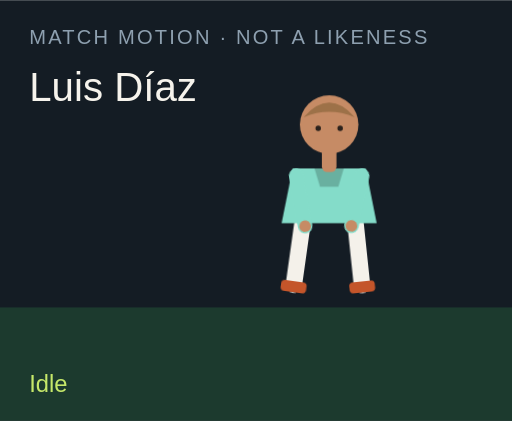
t = 0.00 s
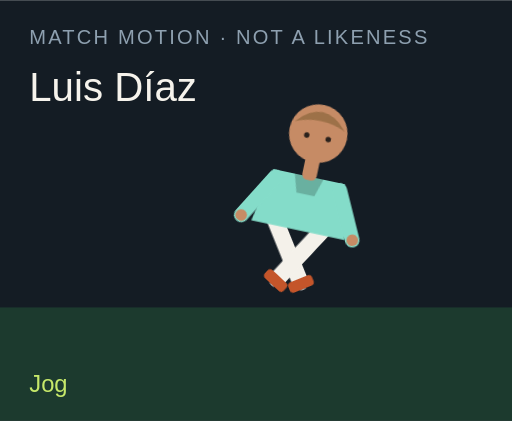
t = 1.50 s
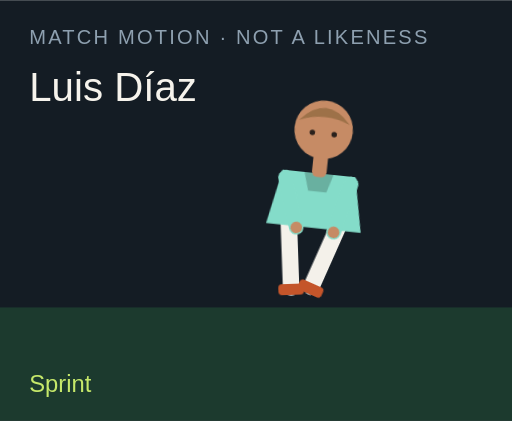
t = 3.00 s
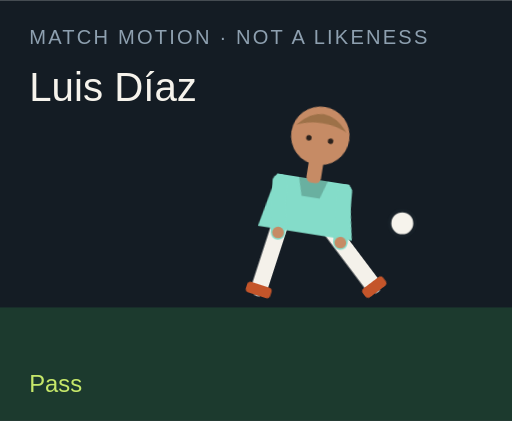
t = 4.50 s
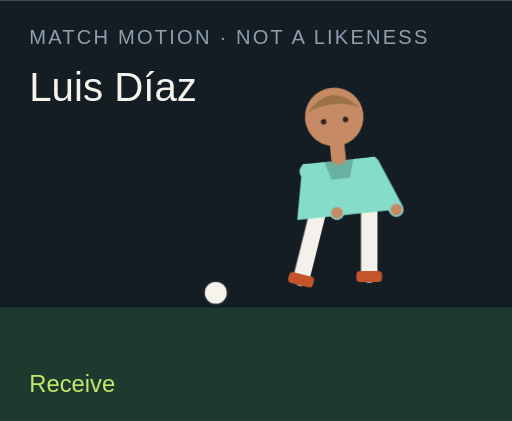
t = 6.00 s
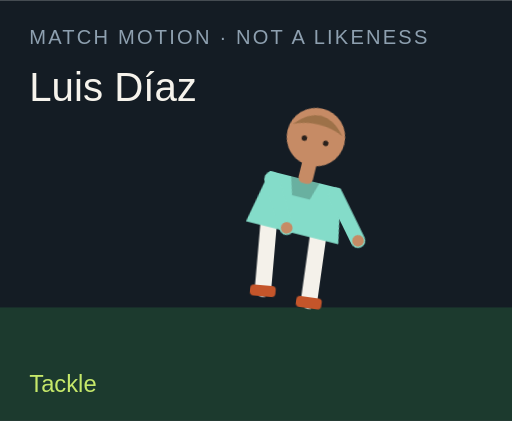
t = 7.50 s

The animated SVG that drew these frames (rendered in a browser with its animation timeline set to each time). Animation: 18 CSS @keyframes rules; one cycle of 9.00 s, repeats indefinitely.

<?xml version="1.0" encoding="UTF-8"?>
<svg xmlns="http://www.w3.org/2000/svg" viewBox="0 0 280 230" role="img">
  <style>@media (prefers-reduced-motion: reduce){animate,animateTransform{display:none}}</style>
  <rect width="280" height="230" fill="#141c24"/>
  <rect y="168" width="280" height="62" fill="#1c3a2e"/>
  <text x="16" y="24" fill="#8ea0b0" font-family="Arial,sans-serif" font-size="11" letter-spacing="1.2">MATCH MOTION · NOT A LIKENESS</text>
  <text x="16" y="55" fill="#f6f3ec" font-family="Impact,sans-serif" font-size="22">Luis Díaz</text>
  <circle r="7" fill="#f6f3ec" stroke="#172028" stroke-width="2" id="motion-32708" cx="150" cy="160" opacity="0">
    
    
    
  </circle>
  <g transform="translate(132 40)">
    <g id="motion-32730" transform="rotate(0 48 90)">
      
      <g id="motion-32732" transform="translate(0 0)">
        
        <g transform="translate(34 78)"><g id="motion-32734" transform="rotate(8)"><path d="M0 0 V38" stroke="#f4f1ea" stroke-width="9" stroke-linecap="round"/><rect x="-7" y="36" width="14" height="6" rx="2" fill="#c4552a"/></g></g>
        <g transform="translate(62 78)"><g id="motion-32736" transform="rotate(-6)"><path d="M0 0 V38" stroke="#f4f1ea" stroke-width="9" stroke-linecap="round"/><rect x="-7" y="36" width="14" height="6" rx="2" fill="#c4552a"/></g></g>
        <path d="M28 52 h40 l6 30 H22 Z" fill="#84dcc9"/>
        <path d="M40 52 h16 l-3 10 H43 Z" fill="#000" opacity=".2"/>
        <g transform="translate(30 56)"><g id="motion-32738" transform="rotate(-10)"><path d="M0 0 V28" stroke="#84dcc9" stroke-width="8" stroke-linecap="round"/><circle cx="0" cy="28" r="3.2" fill="#c68b65"/></g></g>
        <g transform="translate(66 56)"><g id="motion-32740" transform="rotate(12)"><path d="M0 0 V28" stroke="#84dcc9" stroke-width="8" stroke-linecap="round"/><circle cx="0" cy="28" r="3.2" fill="#c68b65"/></g></g>
        <rect x="44" y="40" width="8" height="14" rx="3" fill="#c68b65"/>
        <circle cx="48" cy="28" r="16" fill="#c68b65"/>
        <path d="M34 24 Q48 8 62 24 Q48 18 34 24" fill="#9d7148"/>
        <circle cx="42" cy="30" r="1.5" fill="#2a211c"/><circle cx="54" cy="30" r="1.5" fill="#2a211c"/>
      </g>
    </g>
  </g>
  <text x="16" y="214" fill="#c6e86a" font-family="Arial,sans-serif" font-size="13" opacity="1" id="motion-32712">Idle</text><text x="16" y="214" fill="#c6e86a" font-family="Arial,sans-serif" font-size="13" opacity="0" id="motion-32714">Jog</text><text x="16" y="214" fill="#c6e86a" font-family="Arial,sans-serif" font-size="13" opacity="0" id="motion-32716">Sprint</text><text x="16" y="214" fill="#c6e86a" font-family="Arial,sans-serif" font-size="13" opacity="0" id="motion-32718">Dribble</text><text x="16" y="214" fill="#c6e86a" font-family="Arial,sans-serif" font-size="13" opacity="0" id="motion-32720">Pass</text><text x="16" y="214" fill="#c6e86a" font-family="Arial,sans-serif" font-size="13" opacity="0" id="motion-32722">Shoot</text><text x="16" y="214" fill="#c6e86a" font-family="Arial,sans-serif" font-size="13" opacity="0" id="motion-32724">Receive</text><text x="16" y="214" fill="#c6e86a" font-family="Arial,sans-serif" font-size="13" opacity="0" id="motion-32726">Tackle</text><text x="16" y="214" fill="#c6e86a" font-family="Arial,sans-serif" font-size="13" opacity="0" id="motion-32728">Jump</text>
<style>@keyframes track-32709{0%{cx:150px}11.1%{cx:156px}22.2%{cx:164px}33.300000000000004%{cx:142px}44.4%{cx:190px}55.60000000000001%{cx:250px}66.7%{cx:118px}77.8%{cx:150px}88.9%{cx:150px}100%{cx:150px}}@keyframes track-32710{0%{cy:160px}11.1%{cy:158px}22.2%{cy:154px}33.300000000000004%{cy:156px}44.4%{cy:148px}55.60000000000001%{cy:96px}66.7%{cy:160px}77.8%{cy:160px}88.9%{cy:160px}100%{cy:160px}}@keyframes track-32711{0%{opacity:0}11.1%{opacity:0}22.2%{opacity:0}33.300000000000004%{opacity:1}44.4%{opacity:1}55.60000000000001%{opacity:1}66.7%{opacity:1}77.8%{opacity:0}88.9%{opacity:0}100%{opacity:0}}@keyframes track-32713{0%{opacity:1}11.1%{opacity:0}22.2%{opacity:0}33.300000000000004%{opacity:0}44.4%{opacity:0}55.60000000000001%{opacity:0}66.7%{opacity:0}77.8%{opacity:0}88.9%{opacity:0}100%{opacity:1}}@keyframes track-32715{0%{opacity:0}11.1%{opacity:1}22.2%{opacity:0}33.300000000000004%{opacity:0}44.4%{opacity:0}55.60000000000001%{opacity:0}66.7%{opacity:0}77.8%{opacity:0}88.9%{opacity:0}100%{opacity:0}}@keyframes track-32717{0%{opacity:0}11.1%{opacity:0}22.2%{opacity:1}33.300000000000004%{opacity:0}44.4%{opacity:0}55.60000000000001%{opacity:0}66.7%{opacity:0}77.8%{opacity:0}88.9%{opacity:0}100%{opacity:0}}@keyframes track-32719{0%{opacity:0}11.1%{opacity:0}22.2%{opacity:0}33.300000000000004%{opacity:1}44.4%{opacity:0}55.60000000000001%{opacity:0}66.7%{opacity:0}77.8%{opacity:0}88.9%{opacity:0}100%{opacity:0}}@keyframes track-32721{0%{opacity:0}11.1%{opacity:0}22.2%{opacity:0}33.300000000000004%{opacity:0}44.4%{opacity:1}55.60000000000001%{opacity:0}66.7%{opacity:0}77.8%{opacity:0}88.9%{opacity:0}100%{opacity:0}}@keyframes track-32723{0%{opacity:0}11.1%{opacity:0}22.2%{opacity:0}33.300000000000004%{opacity:0}44.4%{opacity:0}55.60000000000001%{opacity:1}66.7%{opacity:0}77.8%{opacity:0}88.9%{opacity:0}100%{opacity:0}}@keyframes track-32725{0%{opacity:0}11.1%{opacity:0}22.2%{opacity:0}33.300000000000004%{opacity:0}44.4%{opacity:0}55.60000000000001%{opacity:0}66.7%{opacity:1}77.8%{opacity:0}88.9%{opacity:0}100%{opacity:0}}@keyframes track-32727{0%{opacity:0}11.1%{opacity:0}22.2%{opacity:0}33.300000000000004%{opacity:0}44.4%{opacity:0}55.60000000000001%{opacity:0}66.7%{opacity:0}77.8%{opacity:1}88.9%{opacity:0}100%{opacity:0}}@keyframes track-32729{0%{opacity:0}11.1%{opacity:0}22.2%{opacity:0}33.300000000000004%{opacity:0}44.4%{opacity:0}55.60000000000001%{opacity:0}66.7%{opacity:0}77.8%{opacity:0}88.9%{opacity:1}100%{opacity:0}}@keyframes track-32731{0%{transform:rotate(0deg)}11.1%{transform:rotate(8deg)}22.2%{transform:rotate(16deg)}33.300000000000004%{transform:rotate(6deg)}44.4%{transform:rotate(4deg)}55.60000000000001%{transform:rotate(14deg)}66.7%{transform:rotate(-6deg)}77.8%{transform:rotate(34deg)}88.9%{transform:rotate(-6deg)}100%{transform:rotate(0deg)}}@keyframes track-32733{0%{transform:translate(0px,0px)}11.1%{transform:translate(0px,-3px)}22.2%{transform:translate(0px,-6px)}33.300000000000004%{transform:translate(0px,-2px)}44.4%{transform:translate(0px,2px)}55.60000000000001%{transform:translate(0px,-4px)}66.7%{transform:translate(0px,1px)}77.8%{transform:translate(0px,10px)}88.9%{transform:translate(0px,-18px)}100%{transform:translate(0px,0px)}}@keyframes track-32735{0%{transform:rotate(8deg)}11.1%{transform:rotate(-26deg)}22.2%{transform:rotate(-42deg)}33.300000000000004%{transform:rotate(-8deg)}44.4%{transform:rotate(6deg)}55.60000000000001%{transform:rotate(12deg)}66.7%{transform:rotate(20deg)}77.8%{transform:rotate(-8deg)}88.9%{transform:rotate(-10deg)}100%{transform:rotate(8deg)}}@keyframes track-32737{0%{transform:rotate(-6deg)}11.1%{transform:rotate(24deg)}22.2%{transform:rotate(38deg)}33.300000000000004%{transform:rotate(18deg)}44.4%{transform:rotate(-38deg)}55.60000000000001%{transform:rotate(-54deg)}66.7%{transform:rotate(6deg)}77.8%{transform:rotate(-22deg)}88.9%{transform:rotate(10deg)}100%{transform:rotate(-6deg)}}@keyframes track-32739{0%{transform:rotate(-10deg)}11.1%{transform:rotate(24deg)}22.2%{transform:rotate(36deg)}33.300000000000004%{transform:rotate(-18deg)}44.4%{transform:rotate(10deg)}55.60000000000001%{transform:rotate(-24deg)}66.7%{transform:rotate(-30deg)}77.8%{transform:rotate(12deg)}88.9%{transform:rotate(-74deg)}100%{transform:rotate(-10deg)}}@keyframes track-32741{0%{transform:rotate(12deg)}11.1%{transform:rotate(-20deg)}22.2%{transform:rotate(-32deg)}33.300000000000004%{transform:rotate(14deg)}44.4%{transform:rotate(-26deg)}55.60000000000001%{transform:rotate(18deg)}66.7%{transform:rotate(-22deg)}77.8%{transform:rotate(-6deg)}88.9%{transform:rotate(-74deg)}100%{transform:rotate(12deg)}}@media(prefers-reduced-motion:no-preference){#motion-32708{animation:track-32709 9s linear infinite both,track-32710 9s linear infinite both,track-32711 9s steps(1,end) infinite both}#motion-32712{animation:track-32713 9s steps(1,end) infinite both}#motion-32714{animation:track-32715 9s steps(1,end) infinite both}#motion-32716{animation:track-32717 9s steps(1,end) infinite both}#motion-32718{animation:track-32719 9s steps(1,end) infinite both}#motion-32720{animation:track-32721 9s steps(1,end) infinite both}#motion-32722{animation:track-32723 9s steps(1,end) infinite both}#motion-32724{animation:track-32725 9s steps(1,end) infinite both}#motion-32726{animation:track-32727 9s steps(1,end) infinite both}#motion-32728{animation:track-32729 9s steps(1,end) infinite both}#motion-32730{animation:track-32731 9s linear infinite both}#motion-32732{animation:track-32733 9s linear infinite both}#motion-32734{animation:track-32735 9s linear infinite both}#motion-32736{animation:track-32737 9s linear infinite both}#motion-32738{animation:track-32739 9s linear infinite both}#motion-32740{animation:track-32741 9s linear infinite both}}</style></svg>
